Run: headless pygame with SDL's dummy video driver; simulated clock (each Clock.tick advances the game by its frame time, no real sleeping); random seed 0; keys injected as events and as key.get_pressed() state; no mouse input.
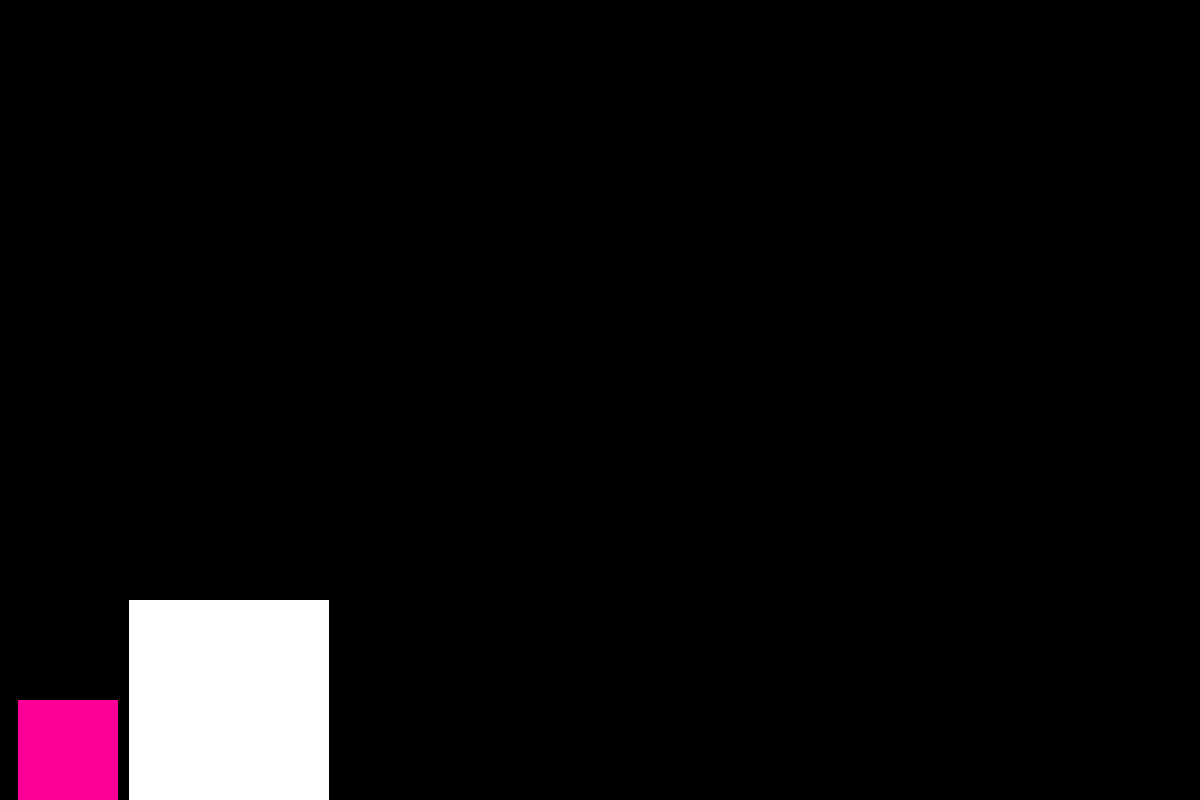
Frame 1 of 4 · flips 1–60 · no input
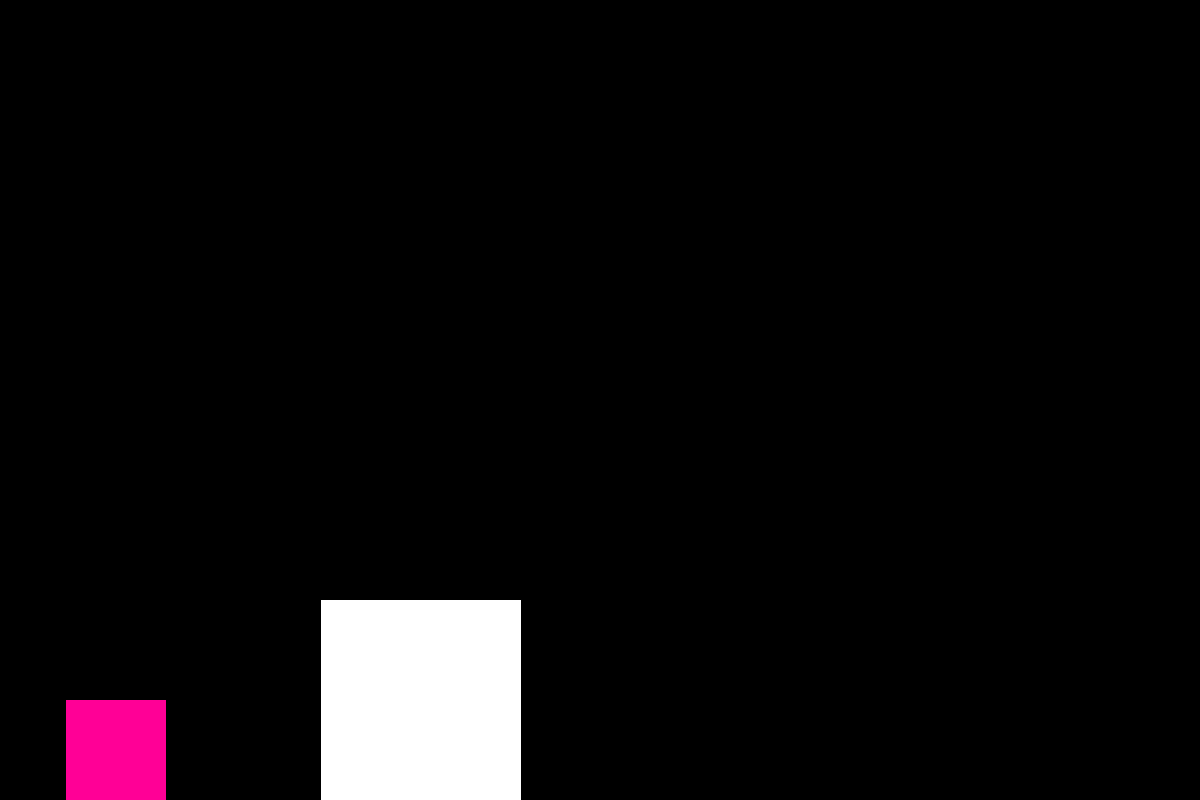
Frame 2 of 4 · flips 61–180 · tapped SPACE, RETURN · held RIGHT (→), D
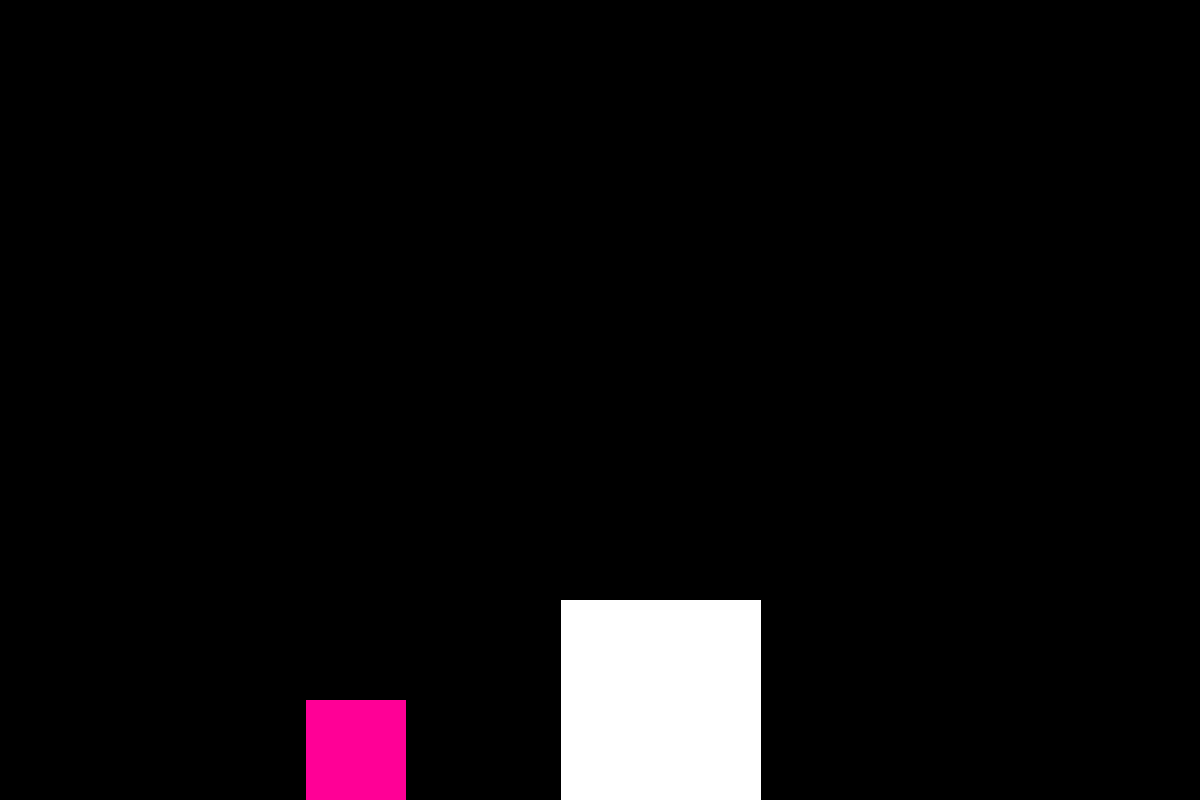
Frame 3 of 4 · flips 181–300 · held DOWN (↓), S
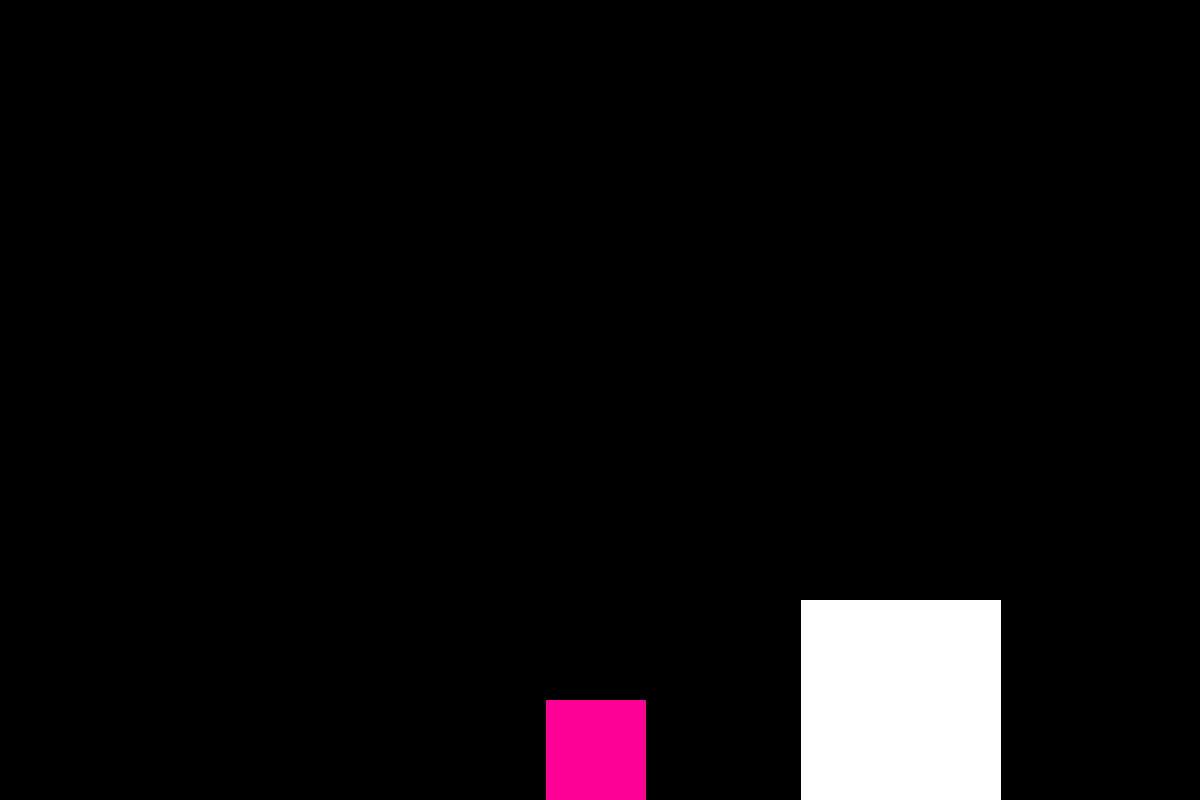
Frame 4 of 4 · flips 301–420 · held LEFT (←), A, UP (↑), W

The pygame program that drew these frames:

import pygame
from pygame.math import Vector2
from pygame.rect import Rect
import math
from enum import Enum

# config:
FRAMERATE = 240
SCREEN_SIZE = Vector2(1200, 800)


# pygame init:
pygame.init()
screen = pygame.display.set_mode(SCREEN_SIZE)
pygame.display.set_caption("")




def main():
	# game setup:
	clock = pygame.time.Clock()
	# definitions:
	b1_counter = 0
	b1_xpos = 100
	b1_ypos = 700
	b1_xvel = 0
	b1_mass = 1

	b1_rect = Rect(b1_xpos,b1_ypos,100,100)
	

	b2_xpos = 300
	b2_ypos = 600
	b2_xvel = -5
	b2_mass = 100

	b2_rect = Rect(b2_xpos,b2_ypos,200,200)

	# main loop:
	running = True
	while running:
		delta = clock.tick(FRAMERATE) / 1000

		# input:
		for event in pygame.event.get():
			if event.type == pygame.QUIT:
				running = False

		if b1_rect.colliderect(b2_rect):
			b1_counter+=0.6
			#if b1_xvel > 0:
			#	b1_xvel = 0
			if b2_xvel < 0:
				#b1_xvel -= abs(b2_xvel*1.1)
				new_vel = b1_mass*b1_xvel + b2_mass*b2_xvel
				b1_xvel = (-abs(new_vel/(b1_mass+b2_mass)))-1
			if b2_xvel > 0:
				#b1_xvel -= abs(b2_xvel*0.9)
				new_vel = b1_mass*b1_xvel + b2_mass*b2_xvel
				b1_xvel = (-abs(new_vel/(b1_mass+b2_mass)))-1
			
			b2_xvel += 1#(b2_mass*b2_xvel + b1_mass*b1_xvel)

		if b1_rect.left <= 0: #left wall collision
			b1_xvel = abs(b1_xvel)
			b1_counter+=1

		elif b1_rect.right >= SCREEN_SIZE.x:
			b1_xvel = -abs(b1_xvel)
			b1_counter+=1

		if b2_rect.left <= 0: #left wall collision
			b2_xvel = abs(b2_xvel)

		elif b2_rect.right >= SCREEN_SIZE.x:
			b2_xvel = -abs(b2_xvel)

			

		b1_rect.x += int(b1_xvel)
		b2_rect.x += int(b2_xvel)

		#if b2_rect.x < b1_rect.right-5:
		#	b2_rect.x = b1_rect.right+1

		print(int(b1_counter))
		# draw:
		screen.fill("#000000")
		pygame.draw.rect(screen, (255, 0, 150), (b1_rect.x,b1_rect.top, 100, 100))

		pygame.draw.rect(screen, (255, 255, 255), (b2_rect.x,b2_rect.top, 200, 200))

		pygame.display.flip()

if __name__ == "__main__":
	main()
